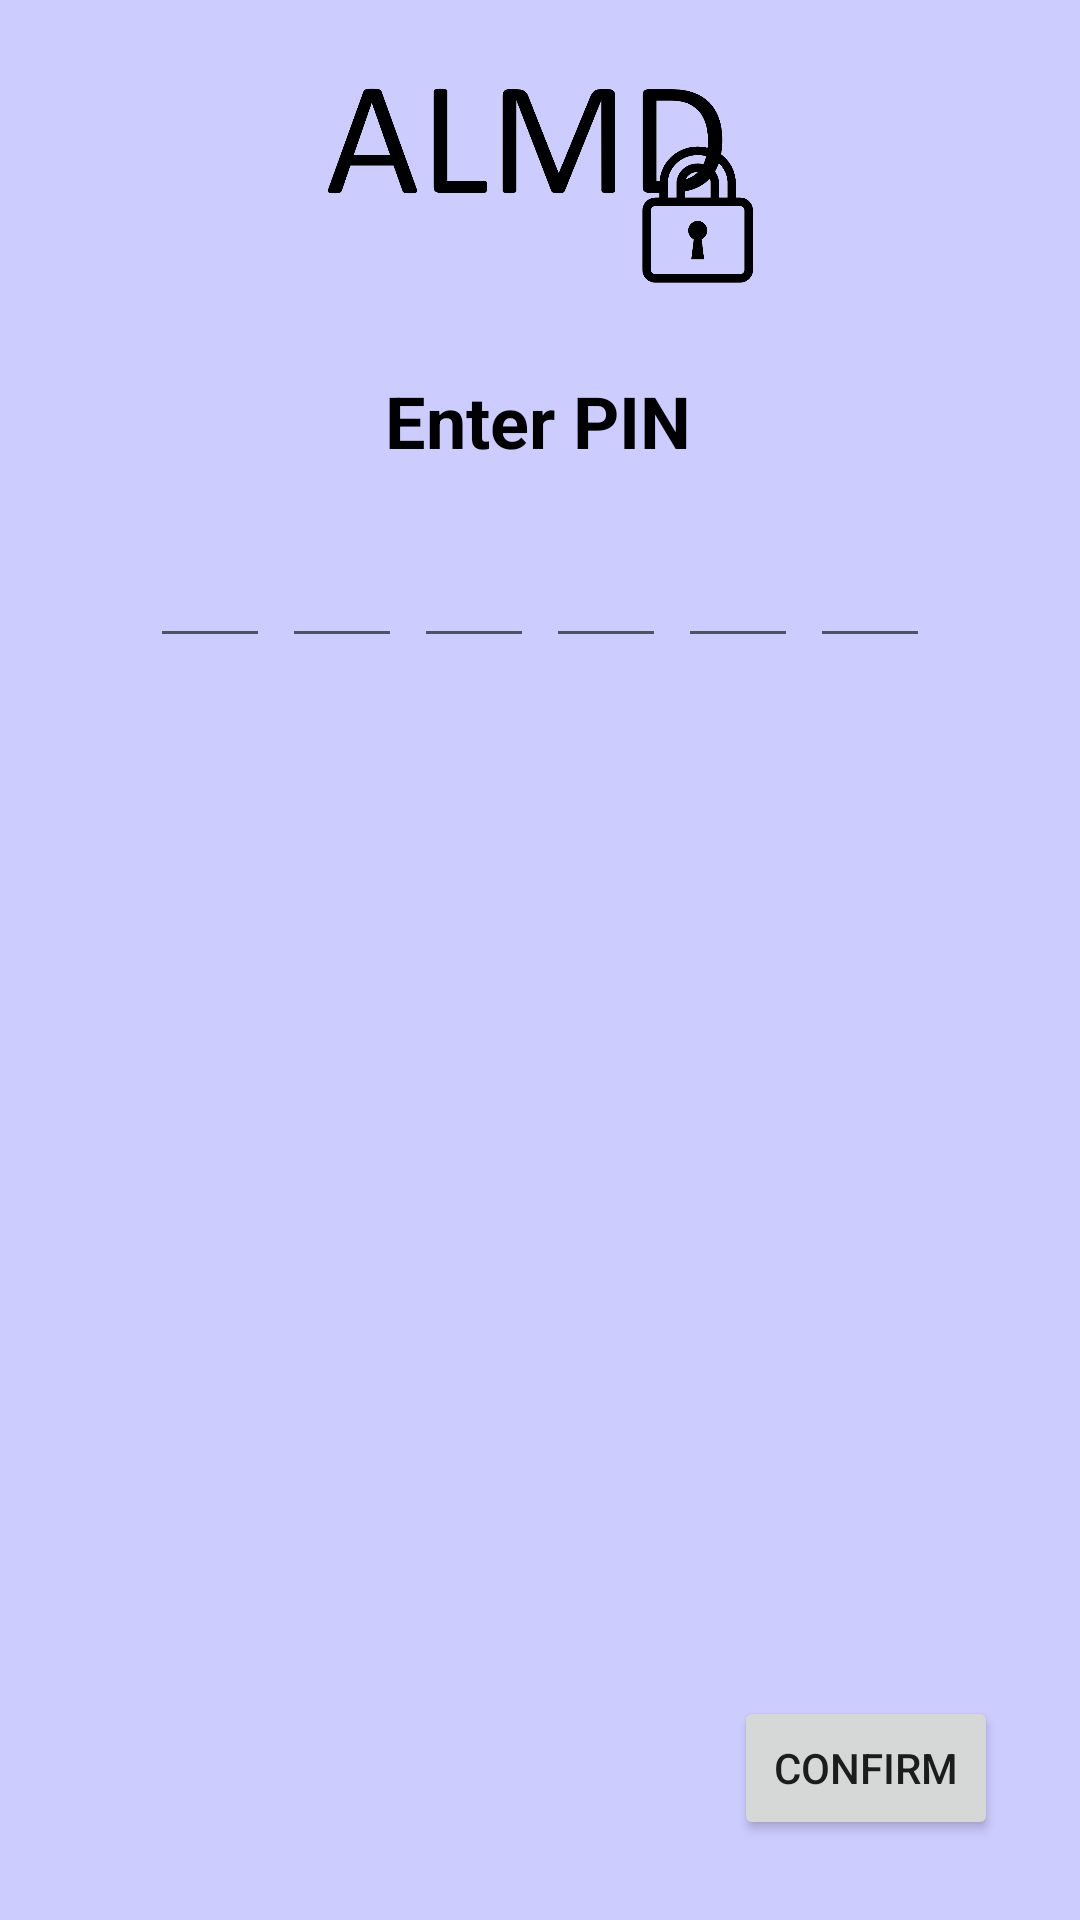

This screen was rendered from an Android layout file. Write that file and the resources it references.
<!-- AndroidManifest.xml: application theme Theme.ALMD_AppLockforMobileDevice -->
<!-- res/layout/enter_pin.xml -->
<?xml version="1.0" encoding="utf-8"?>
<androidx.constraintlayout.widget.ConstraintLayout xmlns:android="http://schemas.android.com/apk/res/android"
    xmlns:app="http://schemas.android.com/apk/res-auto"
    xmlns:tools="http://schemas.android.com/tools"
    android:layout_width="match_parent"
    android:layout_height="match_parent"
    android:background="#CCCCFF"
    tools:context=".Security.EnterPINActivity">

    <TextView
        android:id="@+id/enterPIN_title"
        android:layout_width="wrap_content"
        android:layout_height="34dp"
        android:layout_marginStart="32dp"
        android:layout_marginTop="124dp"
        android:layout_marginEnd="32dp"
        android:text="Enter PIN"
        android:textAlignment="center"
        android:textColor="#000000"
        android:textSize="24sp"
        android:textStyle="bold"
        app:layout_constraintEnd_toEndOf="parent"
        app:layout_constraintHorizontal_bias="0.497"
        app:layout_constraintStart_toStartOf="parent"
        app:layout_constraintTop_toTopOf="parent" />

    <ImageView
        android:id="@+id/enterPIN_almdLogo"
        android:layout_width="143dp"
        android:layout_height="68dp"
        android:layout_marginBottom="32dp"
        app:layout_constraintBottom_toBottomOf="parent"
        app:layout_constraintEnd_toEndOf="parent"
        app:layout_constraintStart_toStartOf="parent"
        app:layout_constraintTop_toTopOf="parent"
        app:layout_constraintVertical_bias="0.052"
        app:srcCompat="@drawable/almd_logo" />

    <Button
        android:id="@+id/enterPIN_confirmBtn"
        android:layout_width="wrap_content"
        android:layout_height="wrap_content"
        android:text="Confirm"
        app:layout_constraintBottom_toBottomOf="parent"
        app:layout_constraintEnd_toEndOf="parent"
        app:layout_constraintHorizontal_bias="0.9"
        app:layout_constraintStart_toStartOf="parent"
        app:layout_constraintTop_toTopOf="parent"
        app:layout_constraintVertical_bias="0.955" />

    <LinearLayout
        android:id="@+id/linearLayout"
        android:layout_width="match_parent"
        android:layout_height="wrap_content"
        android:gravity="center"
        android:orientation="horizontal"
        app:layout_constraintBottom_toBottomOf="parent"
        app:layout_constraintEnd_toEndOf="parent"
        app:layout_constraintHorizontal_bias="1.0"
        app:layout_constraintStart_toStartOf="parent"
        app:layout_constraintTop_toTopOf="parent"
        app:layout_constraintVertical_bias="0.287">

        <EditText
            android:id="@+id/mPCode1"
            android:layout_width="40dp"
            android:layout_height="50dp"
            android:gravity="center"
            android:imeOptions="actionNext"
            android:importantForAutofill="no"
            android:inputType="number"
            android:maxLength="1"
            android:textSize="24sp"
            android:textColor="#000000"
            tools:ignore="LabelFor" />

        <EditText
            android:id="@+id/mPCode2"
            android:layout_width="40dp"
            android:layout_height="50dp"
            android:layout_marginStart="4dp"
            android:gravity="center"
            android:imeOptions="actionNext"
            android:importantForAutofill="no"
            android:inputType="number"
            android:maxLength="1"
            android:textSize="24sp"
            android:textColor="#000000"
            tools:ignore="LabelFor" />

        <EditText
            android:id="@+id/mPCode3"
            android:layout_width="40dp"
            android:layout_height="50dp"
            android:layout_marginStart="4dp"
            android:gravity="center"
            android:imeOptions="actionNext"
            android:importantForAutofill="no"
            android:inputType="number"
            android:maxLength="1"
            android:textSize="24sp"
            android:textColor="#000000"
            tools:ignore="LabelFor" />

        <EditText
            android:id="@+id/mPCode4"
            android:layout_width="40dp"
            android:layout_height="50dp"
            android:layout_marginStart="4dp"
            android:gravity="center"
            android:imeOptions="actionNext"
            android:importantForAutofill="no"
            android:inputType="number"
            android:maxLength="1"
            android:textSize="24sp"
            android:textColor="#000000"
            tools:ignore="LabelFor" />

        <EditText
            android:id="@+id/mPCode5"
            android:layout_width="40dp"
            android:layout_height="50dp"
            android:layout_marginStart="4dp"
            android:gravity="center"
            android:imeOptions="actionNext"
            android:importantForAutofill="no"
            android:inputType="number"
            android:maxLength="1"
            android:textSize="24sp"
            android:textColor="#000000"
            tools:ignore="LabelFor" />

        <EditText
            android:id="@+id/mPCode6"
            android:layout_width="40dp"
            android:layout_height="50dp"
            android:layout_marginStart="4dp"
            android:gravity="center"
            android:imeOptions="actionDone"
            android:importantForAutofill="no"
            android:inputType="number"
            android:maxLength="1"
            android:textSize="24sp"
            android:textColor="#000000"
            tools:ignore="LabelFor" />

    </LinearLayout>

</androidx.constraintlayout.widget.ConstraintLayout>
<!-- resources referenced by this layout -->
<resources>
  <!-- drawable almd_logo: png bitmap (drawable, 60187 bytes) -->
  <style name="Theme.ALMD_AppLockforMobileDevice" parent="Theme.MaterialComponents.DayNight.NoActionBar">
          
          <item name="colorPrimary">@color/purple_500</item>
          <item name="colorPrimaryVariant">@color/purple_700</item>
          <item name="colorOnPrimary">@color/white</item>
          
          <item name="colorSecondary">@color/teal_200</item>
          <item name="colorSecondaryVariant">@color/teal_700</item>
          <item name="colorOnSecondary">@color/black</item>
          
          <item name="android:statusBarColor" tools:targetApi="l">?attr/colorPrimaryVariant</item>
          
      </style>
  <!-- not gathered from this repository: default colours our renderer supplied (Android Studio template values) -->
  <color name="purple_500">#FF6200EE</color>
  <color name="purple_700">#FF3700B3</color>
  <color name="teal_200">#FF03DAC5</color>
  <color name="teal_700">#FF018786</color>
  <color name="black">#FF000000</color>
  <color name="white">#FFFFFFFF</color>
</resources>
